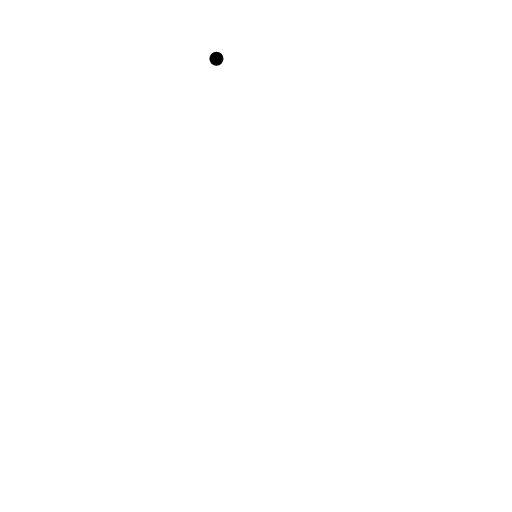
t = 0.00 s
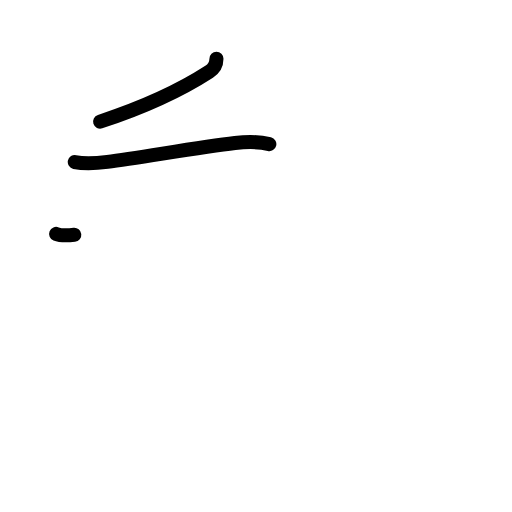
t = 2.20 s
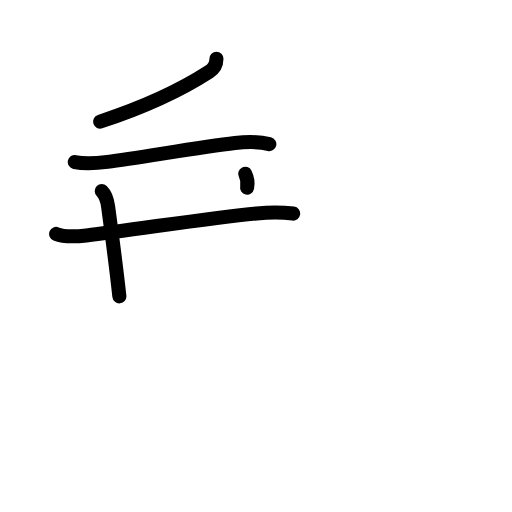
t = 4.40 s
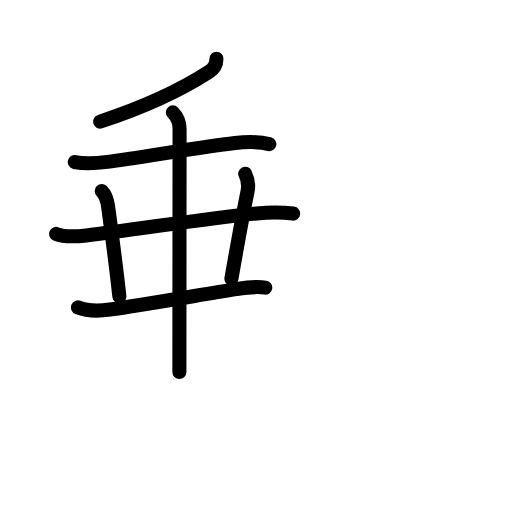
t = 6.60 s
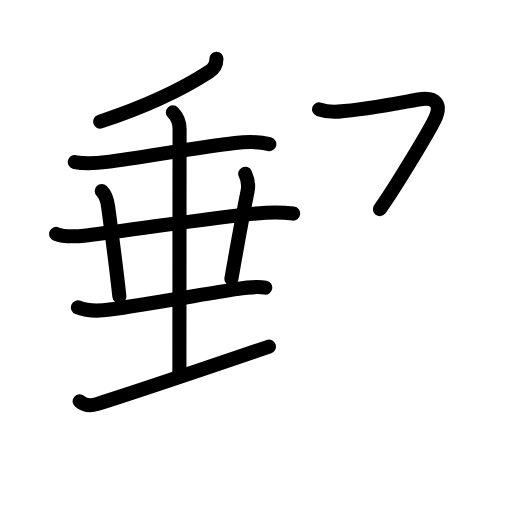
t = 8.80 s
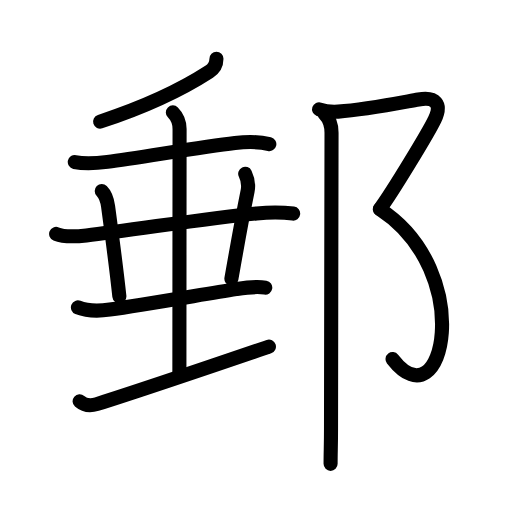
t = 11.00 s

The animated SVG that drew these frames (rendered in a browser with its animation timeline set to each time). Animation: 37 SMIL elements (animate=37); one cycle of 11.00 s.

<?xml version="1.0" encoding="UTF-8"?>
<!--
AniKanjiVG is licensed by CC-BY-SA Paul C. Sommerhoff (https://bitbucket.org/sommerhoff/anikanjivg).
AniKanjiVG uses KanjiVG which is licensed by CC-BY-SA Ulrich Apel (http://kanjivg.tagaini.net).
See also http://creativecommons.org/licenses/by-sa/3.0/
-->
<svg xmlns:kvg='http://kanjivg.tagaini.net' xmlns='http://www.w3.org/2000/svg' width='109' height='109' viewBox='0 0 109 109' style='fill:none;stroke:#000000;stroke-width:3;stroke-linecap:round;stroke-linejoin:round;' id="kvg:kanji_090f5"><g id="kvg:090f5" kvg:element="郵"><g id="kvg:090f5-g1" kvg:element="垂" kvg:position="left"><g id="kvg:090f5-g2" kvg:element="千" kvg:part="1"><g id="kvg:090f5-g3" kvg:element="丿"><path id="kvg:090f5-s1" kvg:type="㇒" d="M46.08,12.5c0,1.12-0.38,2.02-1.56,2.78c-6.14,3.97-13.27,7.35-23.21,10.61"><animate attributeName="d" begin="0.0s" dur="0.5s" from="M46.08,12.5C46.08,12.5,46.08,12.5,46.08,12.5" to="M46.08,12.5c0,1.12-0.38,2.02-1.56,2.78" />
<animate attributeName="d" begin="0.5s" dur="0.5s" from="M46.08,12.5c0,1.12-0.38,2.02-1.56,2.78c0,0,0,0,0,0,0" to="M46.08,12.5c0,1.12-0.38,2.02-1.56,2.78c-6.14,3.97-13.27,7.35-23.21,10.61" />
</path>
</g>
<g id="kvg:090f5-g4" kvg:element="十" kvg:part="1"><path id="kvg:090f5-s2" kvg:type="㇐" d="M15.92,34.49c2.33,0.51,4.92,0.24,6.95-0.03c6.94-0.9,19.62-3.12,27.15-4.01c2.37-0.28,4.99-0.34,7.32,0.22"><animate attributeName="d" begin="1.0s" dur="0.3333333333333333s" from="M15.92,34.49C15.92,34.49,15.92,34.49,15.92,34.49" to="M15.92,34.49c2.33,0.51,4.92,0.24,6.95-0.03" />
<animate attributeName="d" begin="1.3333333333333333s" dur="0.3333333333333333s" from="M15.92,34.49c2.33,0.51,4.92,0.24,6.95-0.03c0,0,0,0,0,0,0" to="M15.92,34.49c2.33,0.51,4.92,0.24,6.95-0.03c6.94-0.9,19.62-3.12,27.15-4.01" />
<animate attributeName="d" begin="1.6666666666666665s" dur="0.3333333333333333s" from="M15.92,34.49c2.33,0.51,4.92,0.24,6.95-0.03c6.94-0.9,19.62-3.12,27.15-4.01c0,0,0,0,0,0,0" to="M15.92,34.49c2.33,0.51,4.92,0.24,6.95-0.03c6.94-0.9,19.62-3.12,27.15-4.01c2.37-0.28,4.99-0.34,7.32,0.22" />
<animate attributeName="d" begin="0s" dur="1.0s" from="M-100,-100" to="M-100,-100" />
</path>
</g>
</g>
<path id="kvg:090f5-s3" kvg:type="㇐" d="M11.95,49.8c1.82,0.74,4.53,0.52,6.44,0.31c9.19-1.01,25.87-3.71,36.23-4.68c2.52-0.24,5.26-0.3,7.79,0.04"><animate attributeName="d" begin="2.0s" dur="0.3333333333333333s" from="M11.95,49.8C11.95,49.8,11.95,49.8,11.95,49.8" to="M11.95,49.8c1.82,0.74,4.53,0.52,6.44,0.31" />
<animate attributeName="d" begin="2.3333333333333335s" dur="0.3333333333333333s" from="M11.95,49.8c1.82,0.74,4.53,0.52,6.44,0.31c0,0,0,0,0,0,0" to="M11.95,49.8c1.82,0.74,4.53,0.52,6.44,0.31c9.19-1.01,25.87-3.71,36.23-4.68" />
<animate attributeName="d" begin="2.6666666666666665s" dur="0.3333333333333333s" from="M11.95,49.8c1.82,0.74,4.53,0.52,6.44,0.31c9.19-1.01,25.87-3.71,36.23-4.68c0,0,0,0,0,0,0" to="M11.95,49.8c1.82,0.74,4.53,0.52,6.44,0.31c9.19-1.01,25.87-3.71,36.23-4.68c2.52-0.24,5.26-0.3,7.79,0.04" />
<animate attributeName="d" begin="0s" dur="2.0s" from="M-100,-100" to="M-100,-100" />
</path>
<path id="kvg:090f5-s4" kvg:type="㇑a" d="M21.66,40.67c0.77,0.77,1.23,2.38,1.35,3.27c1.12,8.31,2.08,16.13,2.4,19.15"><animate attributeName="d" begin="3.0s" dur="0.5s" from="M21.66,40.67C21.66,40.67,21.66,40.67,21.66,40.67" to="M21.66,40.67c0.77,0.77,1.23,2.38,1.35,3.27" />
<animate attributeName="d" begin="3.5s" dur="0.5s" from="M21.66,40.67c0.77,0.77,1.23,2.38,1.35,3.27c0,0,0,0,0,0,0" to="M21.66,40.67c0.77,0.77,1.23,2.38,1.35,3.27c1.12,8.31,2.08,16.13,2.4,19.15" />
<animate attributeName="d" begin="0s" dur="3.0s" from="M-100,-100" to="M-100,-100" />
</path>
<path id="kvg:090f5-s5" kvg:type="㇑a" d="M52.2,36.99c0.55,1.13,0.76,2.47,0.51,3.69c-1.45,7.13-2.09,11.07-3.45,18.67"><animate attributeName="d" begin="4.0s" dur="0.5s" from="M52.2,36.99C52.2,36.99,52.2,36.99,52.2,36.99" to="M52.2,36.99c0.55,1.13,0.76,2.47,0.51,3.69" />
<animate attributeName="d" begin="4.5s" dur="0.5s" from="M52.2,36.99c0.55,1.13,0.76,2.47,0.51,3.69c0,0,0,0,0,0,0" to="M52.2,36.99c0.55,1.13,0.76,2.47,0.51,3.69c-1.45,7.13-2.09,11.07-3.45,18.67" />
<animate attributeName="d" begin="0s" dur="4.0s" from="M-100,-100" to="M-100,-100" />
</path>
<g id="kvg:090f5-g5" kvg:element="土" kvg:part="1"><path id="kvg:090f5-s6" kvg:type="㇐" d="M16.59,65.44c1.92,0.78,4.81,0.75,6.8,0.47c6.94-0.99,19.26-3.13,26.86-4.35c2.05-0.33,4.11-0.68,6.22-0.32"><animate attributeName="d" begin="5.0s" dur="0.3333333333333333s" from="M16.59,65.44C16.59,65.44,16.59,65.44,16.59,65.44" to="M16.59,65.44c1.92,0.78,4.81,0.75,6.8,0.47" />
<animate attributeName="d" begin="5.333333333333333s" dur="0.3333333333333333s" from="M16.59,65.44c1.92,0.78,4.81,0.75,6.8,0.47c0,0,0,0,0,0,0" to="M16.59,65.44c1.92,0.78,4.81,0.75,6.8,0.47c6.94-0.99,19.26-3.13,26.86-4.35" />
<animate attributeName="d" begin="5.666666666666667s" dur="0.3333333333333333s" from="M16.59,65.44c1.92,0.78,4.81,0.75,6.8,0.47c6.94-0.99,19.26-3.13,26.86-4.35c0,0,0,0,0,0,0" to="M16.59,65.44c1.92,0.78,4.81,0.75,6.8,0.47c6.94-0.99,19.26-3.13,26.86-4.35c2.05-0.33,4.11-0.68,6.22-0.32" />
<animate attributeName="d" begin="0s" dur="5.0s" from="M-100,-100" to="M-100,-100" />
</path>
</g>
<g id="kvg:090f5-g6" kvg:element="土" kvg:part="2"><g id="kvg:090f5-g7" kvg:element="千" kvg:part="2"><g id="kvg:090f5-g8" kvg:element="十" kvg:part="2"><path id="kvg:090f5-s7" kvg:type="㇑a" d="M36.8,23.93c0.88,0.89,1.43,2.2,1.43,3.54c0,0.88-0.04,41.79-0.04,51.74"><animate attributeName="d" begin="6.0s" dur="0.5s" from="M36.8,23.93C36.8,23.93,36.8,23.93,36.8,23.93" to="M36.8,23.93c0.88,0.89,1.43,2.2,1.43,3.54" />
<animate attributeName="d" begin="6.5s" dur="0.5s" from="M36.8,23.93c0.88,0.89,1.43,2.2,1.43,3.54c0,0,0,0,0,0,0" to="M36.8,23.93c0.88,0.89,1.43,2.2,1.43,3.54c0,0.88-0.04,41.79-0.04,51.74" />
<animate attributeName="d" begin="0s" dur="6.0s" from="M-100,-100" to="M-100,-100" />
</path>
</g>
</g>
<path id="kvg:090f5-s8" kvg:type="㇀/㇐" d="M16.95,85.43c0.8,0.7,1.94,1.15,3.65,0.61c10.77-3.41,25.4-8.41,36.65-12.25"><animate attributeName="d" begin="7.0s" dur="0.5s" from="M16.95,85.43C16.95,85.43,16.95,85.43,16.95,85.43" to="M16.95,85.43c0.8,0.7,1.94,1.15,3.65,0.61" />
<animate attributeName="d" begin="7.5s" dur="0.5s" from="M16.95,85.43c0.8,0.7,1.94,1.15,3.65,0.61c0,0,0,0,0,0,0" to="M16.95,85.43c0.8,0.7,1.94,1.15,3.65,0.61c10.77-3.41,25.4-8.41,36.65-12.25" />
<animate attributeName="d" begin="0s" dur="7.0s" from="M-100,-100" to="M-100,-100" />
</path>
</g>
</g>
<g id="kvg:090f5-g9" kvg:element="⻏" kvg:variant="true" kvg:original="邑" kvg:position="right" kvg:radical="general"><path id="kvg:090f5-s9" kvg:type="㇇" d="M67.92,23.27c1.71,0.6,2.57,0.59,4.08,0.49c5.87-0.39,13.25-1.89,17.09-2.57c3.63-0.64,5.03,0.93,3.48,4.2c-1.3,2.73-8.96,15.42-11.7,19.12"><animate attributeName="d" begin="8.0s" dur="0.25s" from="M67.92,23.27C67.92,23.27,67.92,23.27,67.92,23.27" to="M67.92,23.27c1.71,0.6,2.57,0.59,4.08,0.49" />
<animate attributeName="d" begin="8.25s" dur="0.25s" from="M67.92,23.27c1.71,0.6,2.57,0.59,4.08,0.49c0,0,0,0,0,0,0" to="M67.92,23.27c1.71,0.6,2.57,0.59,4.08,0.49c5.87-0.39,13.25-1.89,17.09-2.57" />
<animate attributeName="d" begin="8.5s" dur="0.25s" from="M67.92,23.27c1.71,0.6,2.57,0.59,4.08,0.49c5.87-0.39,13.25-1.89,17.09-2.57c0,0,0,0,0,0,0" to="M67.92,23.27c1.71,0.6,2.57,0.59,4.08,0.49c5.87-0.39,13.25-1.89,17.09-2.57c3.63-0.64,5.03,0.93,3.48,4.2" />
<animate attributeName="d" begin="8.75s" dur="0.25s" from="M67.92,23.27c1.71,0.6,2.57,0.59,4.08,0.49c5.87-0.39,13.25-1.89,17.09-2.57c3.63-0.64,5.03,0.93,3.48,4.2c0,0,0,0,0,0,0" to="M67.92,23.27c1.71,0.6,2.57,0.59,4.08,0.49c5.87-0.39,13.25-1.89,17.09-2.57c3.63-0.64,5.03,0.93,3.48,4.2c-1.3,2.73-8.96,15.42-11.7,19.12" />
<animate attributeName="d" begin="0s" dur="8.0s" from="M-100,-100" to="M-100,-100" />
</path>
<path id="kvg:090f5-s10" kvg:type="㇕va" d="M80.87,44.51C101.5,58,94.5,90.5,83.57,76.45"><animate attributeName="d" begin="9.0s" dur="1.0s" from="M80.87,44.51C80.87,44.51,80.87,44.51,80.87,44.51" to="M80.87,44.51C101.5,58,94.5,90.5,83.57,76.45" />
<animate attributeName="d" begin="0s" dur="9.0s" from="M-100,-100" to="M-100,-100" />
</path>
<path id="kvg:090f5-s11" kvg:type="㇑" d="M69.12,24.25c1,1,1.46,2.38,1.46,4c0,8.62-0.11,50.12-0.11,63c0,3.49-0.09,5.12-0.09,7.5"><animate attributeName="d" begin="10.0s" dur="0.3333333333333333s" from="M69.12,24.25C69.12,24.25,69.12,24.25,69.12,24.25" to="M69.12,24.25c1,1,1.46,2.38,1.46,4" />
<animate attributeName="d" begin="10.333333333333334s" dur="0.3333333333333333s" from="M69.12,24.25c1,1,1.46,2.38,1.46,4c0,0,0,0,0,0,0" to="M69.12,24.25c1,1,1.46,2.38,1.46,4c0,8.62-0.11,50.12-0.11,63" />
<animate attributeName="d" begin="10.666666666666666s" dur="0.3333333333333333s" from="M69.12,24.25c1,1,1.46,2.38,1.46,4c0,8.62-0.11,50.12-0.11,63c0,0,0,0,0,0,0" to="M69.12,24.25c1,1,1.46,2.38,1.46,4c0,8.62-0.11,50.12-0.11,63c0,3.49-0.09,5.12-0.09,7.5" />
<animate attributeName="d" begin="0s" dur="10.0s" from="M-100,-100" to="M-100,-100" />
</path>
</g>
</g>
</svg>
